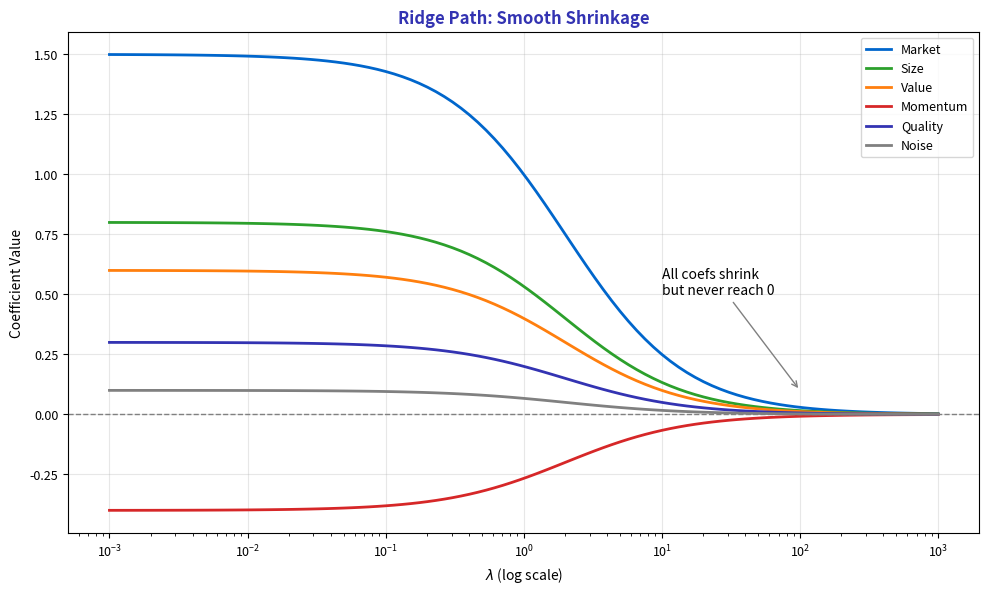

Source code (Python): (Note: this script raises an exception after producing the figure.)
"""Ridge Coefficient Path"""
import matplotlib.pyplot as plt
import numpy as np
from pathlib import Path

plt.rcParams.update({
    'font.size': 10,
    'axes.labelsize': 10,
    'axes.titlesize': 11,
    'xtick.labelsize': 9,
    'ytick.labelsize': 9,
    'legend.fontsize': 9,
    'figure.figsize': (10, 6),
    'figure.dpi': 150
})

MLPURPLE = '#3333B2'
MLLAVENDER = '#ADADE0'
MLBLUE = '#0066CC'
MLORANGE = '#FF7F0E'
MLGREEN = '#2CA02C'
MLRED = '#D62728'

np.random.seed(42)

fig, ax = plt.subplots(figsize=(10, 6))


lambdas = np.logspace(-3, 3, 100)
ols_coefs = {'Market': 1.5, 'Size': 0.8, 'Value': 0.6, 'Momentum': -0.4, 'Quality': 0.3, 'Noise': 0.1}
colors = [MLBLUE, MLGREEN, MLORANGE, MLRED, MLPURPLE, 'gray']

for (name, ols_val), color in zip(ols_coefs.items(), colors):
    ridge_path = ols_val / (1 + lambdas * 0.5)
    ax.plot(lambdas, ridge_path, color=color, linewidth=2, label=name)

ax.axhline(0, color='gray', linewidth=1, linestyle='--')
ax.set_xscale('log')
ax.set_title('Ridge Path: Smooth Shrinkage', fontsize=12, fontweight='bold', color=MLPURPLE)
ax.set_xlabel(r'$\lambda$ (log scale)', fontsize=10)
ax.set_ylabel('Coefficient Value', fontsize=10)
ax.legend(fontsize=9, loc='upper right')
ax.grid(alpha=0.3)
ax.annotate('All coefs shrink\nbut never reach 0', xy=(100, 0.1), xytext=(10, 0.5),
            fontsize=10, arrowprops=dict(arrowstyle='->', color='gray'))


plt.tight_layout()
plt.savefig(Path(__file__).parent / 'chart.pdf', dpi=300, bbox_inches='tight')
plt.close()
